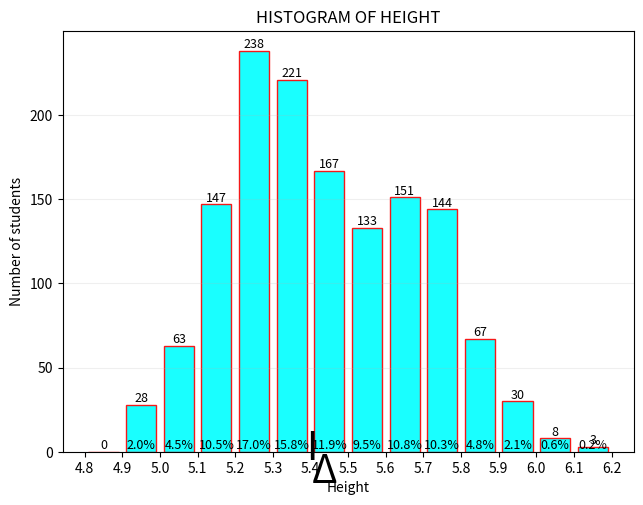
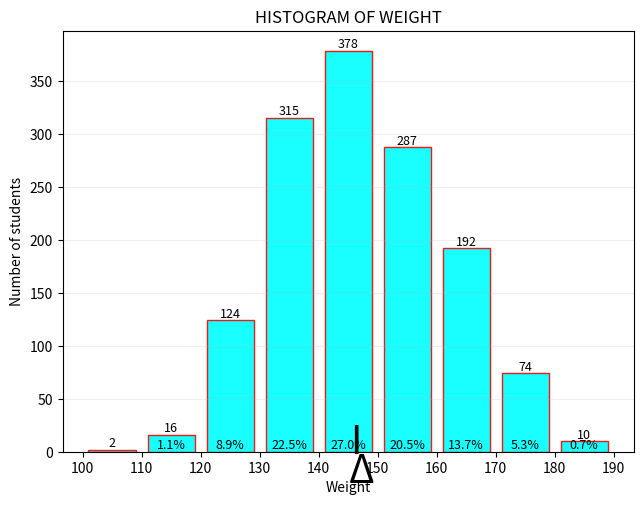

The script that saved these images, in order:

import pandas as pd
import numpy as np
import matplotlib.pyplot as plt
from matplotlib.patches import Polygon

###########   histogram  ###############

def histogram(df,            # whole dataframe
              column,        # which column to plot
              bins,          # boundaries, including the left-m0st and right-most
              title = None,  # title of the whole plot
              wantPercentage = False,
              wantAverage = False):    
    if title == None: title = column
    
    fig, ax = plt.subplots(1,1)  # add a new figure to the plot
    plt.tight_layout()           # Fill the whole figure

    # The meat -- calculate the histogram        
    (values,                                   # value for each bin
     bins,                                     # returns the bins
     patches) = ax.hist(                       # patches are graphic objects representing the bars 
         df[column], bins = bins,
         rwidth           = 0.8,               # width of the bars
         color            = 'cyan',            # fill color of the bars
         edgecolor        = 'red',             # edge color of the bars
         alpha            = 0.9)               # transparency of the bars

    
    plt.xticks(bins, rotation=0, ha='center')  # label x-axis with the boundaries of the bins
    plt.grid(axis='x', alpha=0)                # no vertical grid lines
    plt.grid(axis='y', alpha=0.2)              # faint horizontal grid lines
    


    total = sum(values)
    
    # Add the frequency count on top of each bar
    # and percentage at the bottom
    for i, patch in enumerate(patches):
        x_val = patch.get_x() + patch.get_width() / 2  # Center of the bar
        y_val = patch.get_height()                     # Top of the bar
        
        val = values[i]
        plt.text(x_val, y_val, int(val),  ha='center', va='bottom', fontsize=9, color='black')
        if wantPercentage and y_val > 2:  # do it only if the bar is high enough
            percent = "%3.1f%%" % (100*val/total)
            plt.text(x_val, 0, percent, ha='center', va='bottom', fontsize=9, color='black')
            
       
    # Add labeling
    plt.title("HISTOGRAM OF " + title.upper())
    plt.xlabel(title.capitalize())
    plt.ylabel("Number of students")

    if wantAverage:
        average = df[column].mean()   # determines x-coordinate of the symbol
        plt.text(average, 0, 'Δ', ha='center', va='top', fontsize=28, color='black') #non-ascii v2
        
        median  = df[column].median()
        plt.text(median,  -10, 'I', ha='center', va='bottom', fontsize=28, color='black')         

###########   pie chart  ###############

def pie(df,            # whole dataframe
        column,        # which column to plot
        labels,        # names of the categories
        bins = None,          # boundaries, including the left-most and right-most
        title = None): # title of the whole plot
    if title == None: title = column


    if bins == None:
        binned_data = df[column]
    else:
        # Rearange the data according how they belong to the bins
        binned_data = pd.cut(df[column], bins=bins, right=False)  # `right=False` means [left, right)

    # For each bin, count inside the bin
    # sort_index() ensures that the values are in order of the bins, not sorted by size
    frequencies = binned_data.value_counts().sort_index()

    fig, ax = plt.subplots(1,1)   # add a new figure to the plot
    
    plt.pie(frequencies.values, labels=labels, autopct='%1.1f%%')  # plot the pie chart
    plt.title("PIE CHART OF " + title.upper())
    
    


###########   pie chart  ###############

def pieC(df,            # whole dataframe
        column,        # which column to plot
         labels,
         title = None): # title of the whole plot
    if title == None: title = column

    # For each bin, count inside the bin
    # sort_index() ensures that the values are in order of the bins, not sorted by size
    frequencies = df[column].value_counts()

    fig, ax = plt.subplots(1,1)   # add a new figure to the plot
    
    plt.pie(frequencies.values, labels=labels, autopct='%1.1f%%')  # plot the pie chart
    plt.title("PIE CHART OF " + title.upper())
    
    


###########   main  ###############


np.random.seed(2)

nF                = 900  # number of females
nM                = 500  # number of males

heightMeanMale   = 5.7
heightMeanFemale = 5.3
heightStd        = 0.15
heightBins       = [4.8, 4.9, 5, 5.1, 5.2, 5.3, 5.4, 5.5, 5.6, 5.7, 5.8, 5.9, 6, 6.1, 6.2]

weightMeanMale   = 160
weightMeanFemale = 140
weightStd        = 10
weightBins       = [100, 110, 120, 130, 140, 150, 160, 170, 180, 190]
weightBinsFine   = [100, 105, 110, 115, 120, 125, 130, 135, 140, 145, 150, 155, 160, 165, 170, 175, 180, 185, 190]
weightBinsFinest = [i for i in range(105, 190)]

BMIbins          = [15, 18.5, 25, 30, 40]
gradeBins        = [50,  60,  73,  90, 100]
gradeLabels      = ["D", "C", "B", "A"]
genderLabels     = ["Female", "Male"]
# Create DataFrame
df = pd.DataFrame({
    'Gender'    : ['F' for i in range(nF)] + ['M' for i in range(nM)],
    'Height'    : np.concatenate([np.random.normal(heightMeanFemale, heightStd, nF),
                                  np.random.normal(heightMeanMale,   heightStd, nM)]),
    'Weight'    : np.concatenate([np.random.normal(weightMeanFemale, weightStd, nF),
                                  np.random.normal(weightMeanMale,   weightStd, nM)]),
    
    'Year'      : [np.random.randint( 9,  13) for i in range(nF+nM)],
    'Math'      : [np.random.randint(50, 100) for i in range(nF+nM)],
    'English'   : [np.random.randint(50, 100) for i in range(nF+nM)],
    'Soc.Study' : [np.random.randint(50, 100) for i in range(nF+nM)],
    'Phys.Ed'   : [np.random.randint(50, 100) for i in range(nF+nM)]
})

# Print the data frame with rounded height nd weight

dfRounded = df.round({'Height': 1})                    # Height 5.3
dfRounded['Weight'] = dfRounded['Weight'].astype(int)  # Weight is integer number of lb
pd.set_option('display.max_rows', None)                # print all rows
#print(dfRounded)


# Add BMI column
kgPerLb = 0.45359237
mPerFoot = 0.3048
df['BMI'] = df['Weight']*kgPerLb / (df['Height']*mPerFoot)**2

dfM = df[df['Gender'] == 'M'] # subframe of males   only
dfF = df[df['Gender'] == 'F'] # subframe of females only
 
histogram(df,  'Height', heightBins,              title="Height",        wantPercentage=True, wantAverage=True)
#histogram(df,  'BMI',       BMIbins,              title="BMI",           wantPercentage=False, wantAverage=False)
#histogram(df,  'Math',    gradeBins,              title="Math grades",   wantPercentage=False, wantAverage=False)
#pie(      df,  'Math',   gradeLabels, bins = gradeBins, title="Math grades")
#pie(      df,  'Gender', genderLabels,                  title="Gender distribution")
histogram(df,  'Weight', weightBins,                                     wantPercentage=True, wantAverage=True)
#histogram(df,  'Weight', weightBinsFine,          title="finer weight",  wantPercentage=False, wantAverage=False)
#histogram(df,  'Weight', weightBinsFinest,        title="finest weight", wantPercentage=False, wantAverage=False)

#histogram(dfM, 'Height', heightBins,              title="male height",   wantPercentage=True, wantAverage=True)
#histogram(dfF, 'Height', heightBins,              title="female height", wantPercentage=True, wantAverage=True)
#histogram(dfM, 'Weight', weightBins,              title="male weight",   wantPercentage=False, wantAverage=False)
#histogram(dfF, 'Weight', weightBins,              title="female weight", wantPercentage=False, wantAverage=False)

plt.show()
